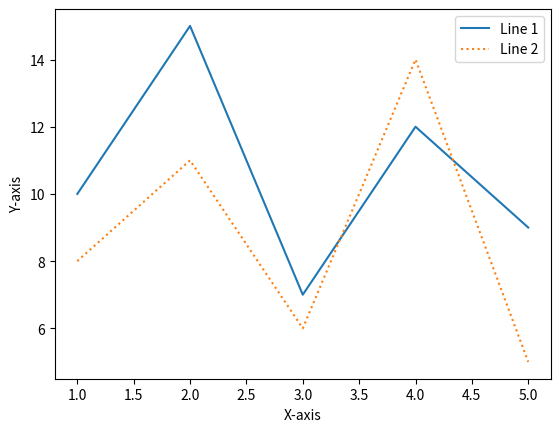
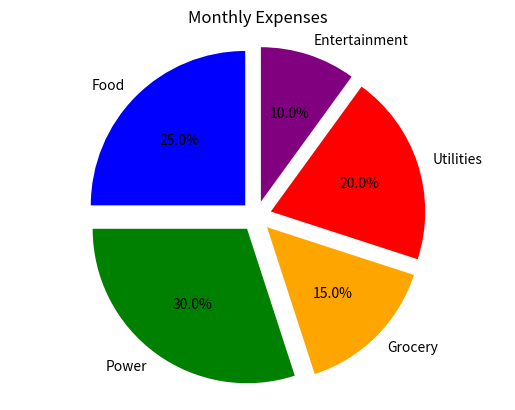

Write Python code to recreate these figures, in order.
# Use Matplotlib and perform following tasks:
# 1. Create a line chart consisting of 2 separate lines each having a label of its own and one of them styled
# in a doted manner. Also add labels to the axes.
# 2. Create a Pie Chart similar to the one given below. You can use dataset and colors of your own, but
# make sure that the structure is followed as is.

# Create a line chart
import matplotlib.pyplot as plt

x = [1, 2, 3, 4, 5]
y1 = [10, 15, 7, 12, 9]
y2 = [8, 11, 6, 14, 5]

plt.plot(x, y1, label='Line 1')
plt.plot(x, y2, linestyle='dotted', label='Line 2')

plt.xlabel('X-axis')
plt.ylabel('Y-axis')

plt.legend()
plt.show()

# Create a Pie Chart
import matplotlib.pyplot as plt

# Sample data
labels = ['Food', 'Power', 'Grocery', 'Utilities', 'Entertainment']
sizes = [25, 30, 15, 20, 10]
colors = ['blue', 'green', 'orange', 'red', 'purple']
explode = (0.1, 0.1, 0.1, 0.1, 0.1)
fig, ax = plt.subplots()
ax.pie(sizes, labels=labels, autopct='%1.1f%%', startangle=90, colors=colors, explode=explode)
ax.axis('equal')
plt.title('Monthly Expenses')
plt.show()
